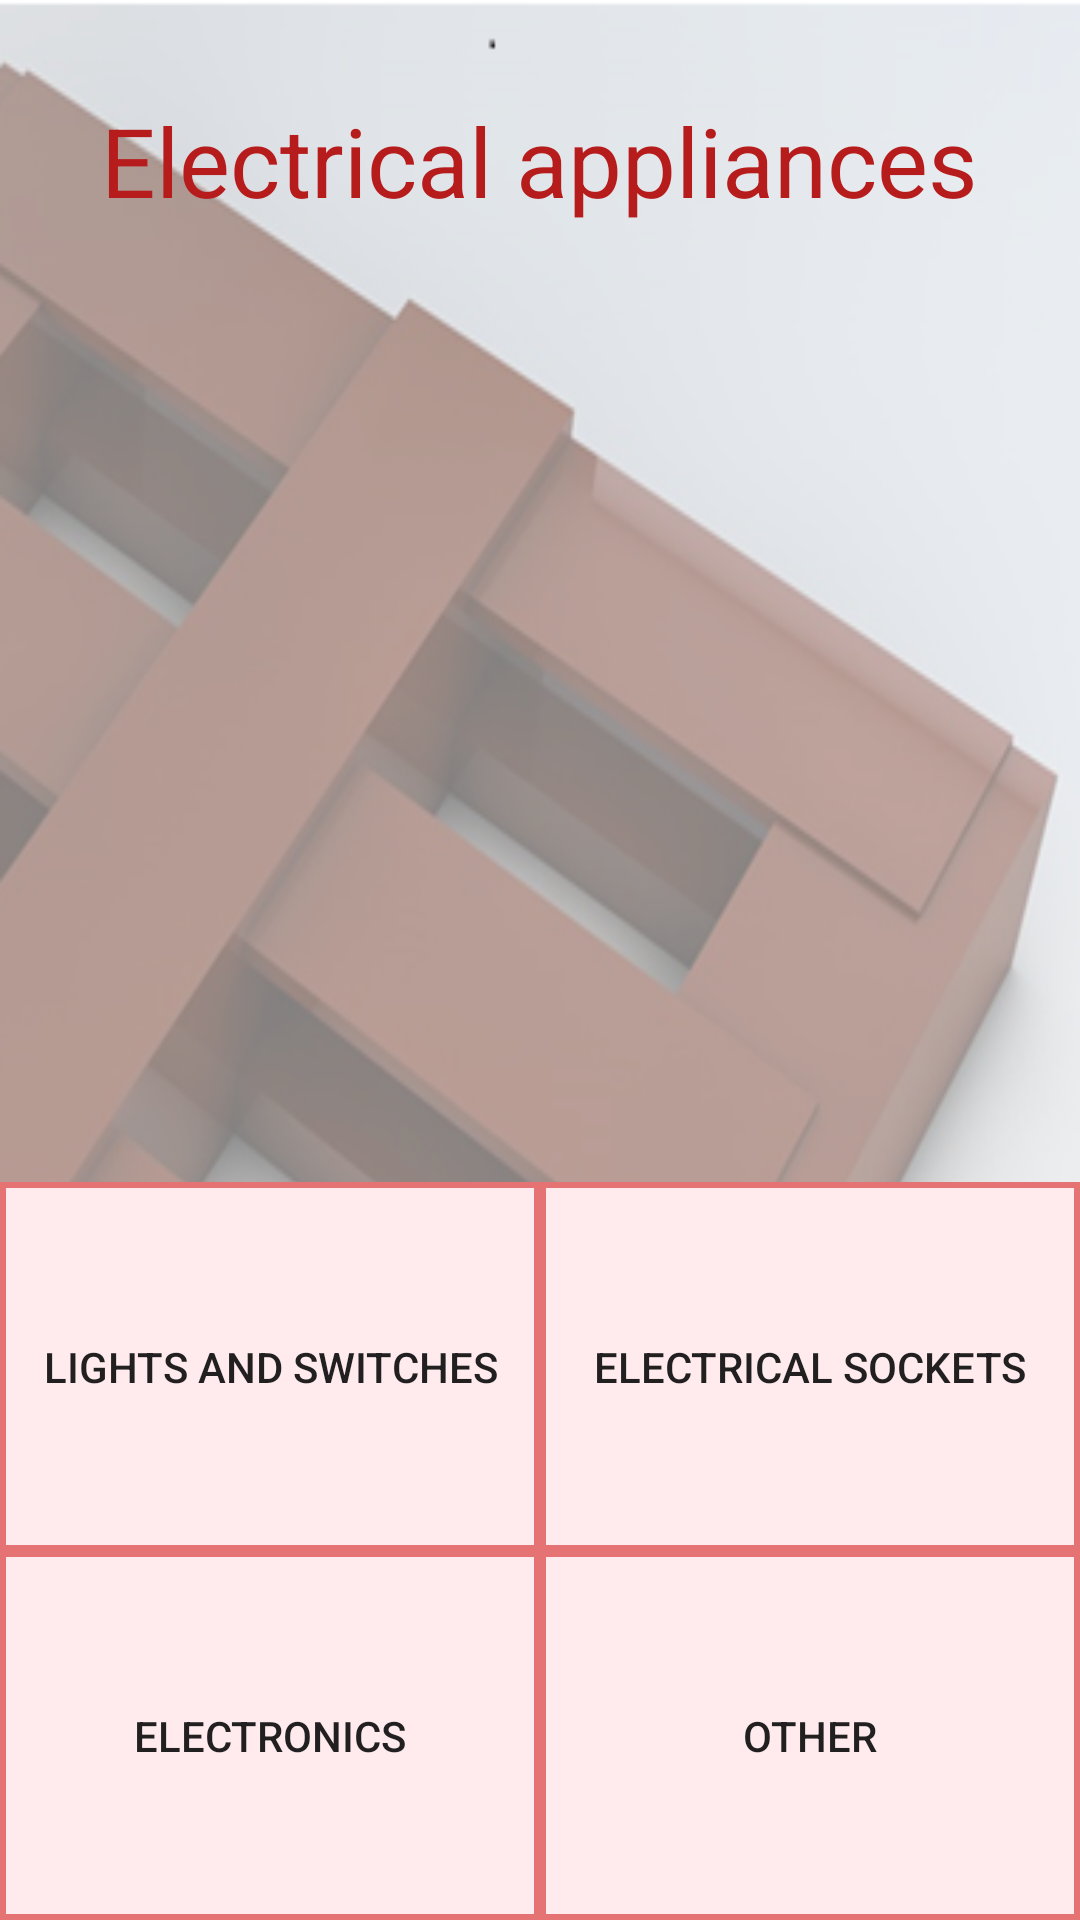

Reconstruct the res/layout file that produces this screen, plus the resources it refers to.
<!-- AndroidManifest.xml: application theme Login -->
<!-- res/layout/electricity.xml -->
<?xml version="1.0" encoding="utf-8"?>
<LinearLayout xmlns:android="http://schemas.android.com/apk/res/android"
    xmlns:tools="http://schemas.android.com/tools"
    android:layout_width="match_parent"
    android:layout_height="match_parent"
    android:orientation="vertical"
    android:background="@drawable/background"
    tools:context="com.itechhubsa.bimanage.Electricity">

<FrameLayout
    android:layout_width="match_parent"
    android:layout_height="match_parent">
    <TextView
        android:layout_width="wrap_content"
        android:layout_height="wrap_content"
        android:layout_marginTop="32dp"
        android:text="Electrical appliances"
        android:layout_gravity="top|center"
        android:textSize="32sp"
        android:textColor="@color/colorPrimary"/>
    <LinearLayout
        android:layout_width="match_parent"
        android:layout_height="match_parent"
        android:gravity="bottom|center"
        android:orientation="vertical">

        <LinearLayout
            android:layout_width="match_parent"
            android:layout_height="123dp"
            android:gravity="center"
            android:orientation="horizontal">
            <Button
                android:layout_width="match_parent"
                android:layout_height="match_parent"
                android:layout_weight="0.5"
                android:background="@drawable/my_buttons"
                android:text="Lights and Switches"
                android:id="@+id/imgBtnLightSwitch" />

            <Button
                android:layout_width="match_parent"
                android:layout_height="match_parent"
                android:text="electrical Sockets"
                android:background="@drawable/my_buttons"
                android:id="@+id/btnElectricalSockets"
                android:layout_weight="0.5"/>

        </LinearLayout>

        <LinearLayout
            android:layout_width="match_parent"
            android:layout_height="123dp"
            android:gravity="center"
            android:orientation="horizontal">

            <Button
                android:layout_width="match_parent"
                android:layout_height="match_parent"
                android:layout_weight="0.5"
                android:background="@drawable/my_buttons"
                android:text="Electronics"
                android:id="@+id/btnElectronics"/>

            <Button
                android:layout_width="match_parent"
                android:layout_height="match_parent"
                android:layout_weight="0.5"
                android:background="@drawable/my_buttons"
                android:id="@+id/btnElectricityOther"
                android:text="other"/>
        </LinearLayout>
    </LinearLayout>
</FrameLayout>
</LinearLayout>
<!-- resources referenced by this layout -->
<resources>
  <color name="colorPrimary">#b71c1c</color>
  <!-- drawable background: jpg bitmap (drawable, 138494 bytes) -->
  <!-- drawable my_buttons (drawable) -->
  <?xml version="1.0" encoding="utf-8"?>
  <shape
      xmlns:android="http://schemas.android.com/apk/res/android"
      android:shape="rectangle"
      android:useLevel="true"
      >
      <padding
          android:left="4dp"
          android:right="4dp" />
      <stroke android:width="2dp"
          android:color="@color/colorPrimaryDark"/>
      <solid android:color="#ffebee"/>
  </shape>
  <style name="Login" parent="Theme.AppCompat.Light.NoActionBar">
          <item name="colorPrimary">@color/colorPrimary</item>
          <item name="colorPrimaryDark">@color/colorPrimaryDark</item>
          <item name="colorAccent">@color/colorAccent</item>
      </style>
  <color name="colorPrimaryDark">#e57373</color>
  <color name="colorAccent">#263238</color>
</resources>
